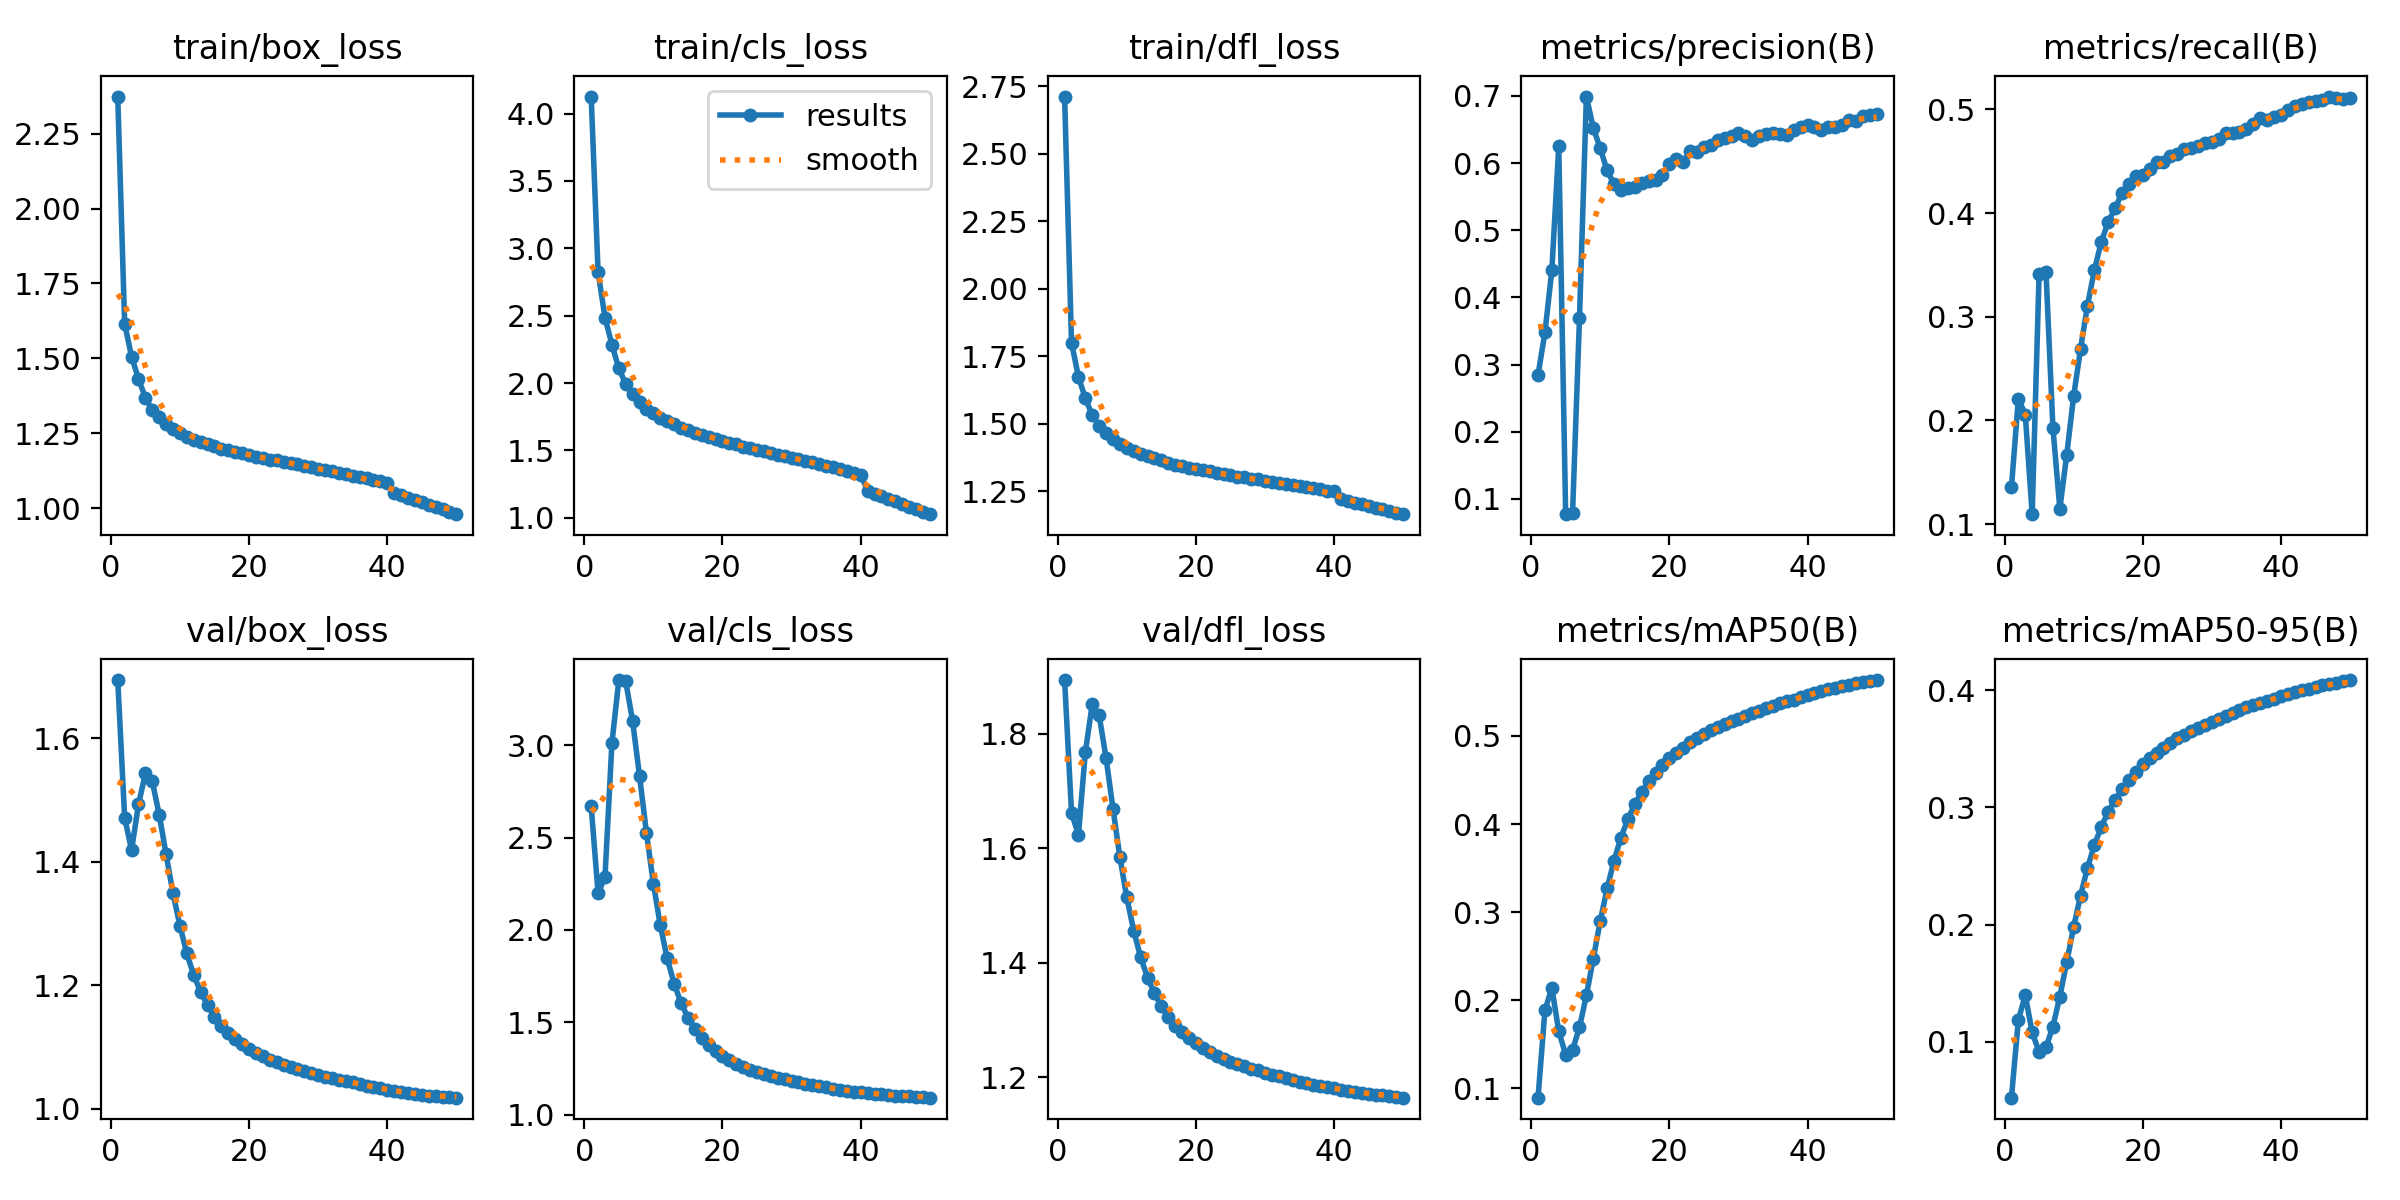

The file beside this chart, header and first rows:
epoch, time, train/box_loss, train/cls_loss, train/dfl_loss, metrics/precision(B), metrics/recall(B), metrics/mAP50(B), metrics/mAP50-95(B), val/box_loss, val/cls_loss, val/dfl_loss, lr/pg0, lr/pg1, lr/pg2, lr/pg3, lr/pg4, lr/pg5, lr/pg6, lr/pg7
1, 5324, 2.374, 4.127, 2.712, 0.2845, 0.1358, 0.08933, 0.05203, 1.694, 2.669, 1.894, 0.01, 0.003333, 0.01, 0.003333, 0.01, 0.003333, 0.01, 0.003333
2, 9529, 1.615, 2.823, 1.799, 0.3478, 0.221, 0.1885, 0.1185, 1.471, 2.198, 1.662, 0.0196, 0.006535, 0.0196, 0.006535, 0.0196, 0.006535, 0.0196, 0.006535
3, 13444, 1.506, 2.485, 1.674, 0.4404, 0.2058, 0.2141, 0.1396, 1.419, 2.288, 1.624, 0.02881, 0.009604, 0.02881, 0.009604, 0.02881, 0.009604, 0.02881, 0.009604
4, 17245, 1.432, 2.286, 1.593, 0.6249, 0.1097, 0.1645, 0.1078, 1.493, 3.01, 1.768, 0.02822, 0.009406, 0.02822, 0.009406, 0.02822, 0.009406, 0.02822, 0.009406
5, 21056, 1.368, 2.108, 1.531, 0.07722, 0.3411, 0.1383, 0.09118, 1.543, 3.353, 1.852, 0.02762, 0.009208, 0.02762, 0.009208, 0.02762, 0.009208, 0.02762, 0.009208
6, 24890, 1.327, 1.994, 1.492, 0.07961, 0.3431, 0.1436, 0.09498, 1.53, 3.345, 1.832, 0.02703, 0.00901, 0.02703, 0.00901, 0.02703, 0.00901, 0.02703, 0.00901
7, 28663, 1.304, 1.92, 1.466, 0.3687, 0.1931, 0.1693, 0.1128, 1.476, 3.13, 1.758, 0.02644, 0.008812, 0.02644, 0.008812, 0.02644, 0.008812, 0.02644, 0.008812
8, 32430, 1.281, 1.859, 1.442, 0.699, 0.1149, 0.2055, 0.1384, 1.412, 2.833, 1.67, 0.02584, 0.008614, 0.02584, 0.008614, 0.02584, 0.008614, 0.02584, 0.008614
9, 36196, 1.264, 1.809, 1.425, 0.6522, 0.167, 0.2473, 0.1678, 1.349, 2.526, 1.585, 0.02525, 0.008416, 0.02525, 0.008416, 0.02525, 0.008416, 0.02525, 0.008416
10, 39963, 1.25, 1.775, 1.41, 0.622, 0.2234, 0.2898, 0.1979, 1.296, 2.251, 1.514, 0.02465, 0.008218, 0.02465, 0.008218, 0.02465, 0.008218, 0.02465, 0.008218
11, 43727, 1.239, 1.744, 1.399, 0.589, 0.269, 0.3269, 0.2247, 1.251, 2.025, 1.456, 0.02406, 0.00802, 0.02406, 0.00802, 0.02406, 0.00802, 0.02406, 0.00802
12, 47497, 1.228, 1.718, 1.387, 0.5683, 0.3108, 0.3585, 0.2483, 1.216, 1.846, 1.41, 0.02347, 0.007822, 0.02347, 0.007822, 0.02347, 0.007822, 0.02347, 0.007822
13, 51269, 1.221, 1.694, 1.379, 0.5593, 0.345, 0.3847, 0.2679, 1.189, 1.71, 1.374, 0.02287, 0.007624, 0.02287, 0.007624, 0.02287, 0.007624, 0.02287, 0.007624
14, 55044, 1.214, 1.67, 1.371, 0.5633, 0.3721, 0.4056, 0.2835, 1.167, 1.605, 1.347, 0.02228, 0.007426, 0.02228, 0.007426, 0.02228, 0.007426, 0.02228, 0.007426
15, 58822, 1.207, 1.653, 1.363, 0.564, 0.3915, 0.4227, 0.2963, 1.149, 1.525, 1.324, 0.02168, 0.007228, 0.02168, 0.007228, 0.02168, 0.007228, 0.02168, 0.007228
16, 62602, 1.198, 1.631, 1.354, 0.5698, 0.4044, 0.4365, 0.3066, 1.134, 1.463, 1.305, 0.02109, 0.00703, 0.02109, 0.00703, 0.02109, 0.00703, 0.02109, 0.00703
17, 66378, 1.195, 1.615, 1.348, 0.5739, 0.4195, 0.4485, 0.3155, 1.122, 1.414, 1.291, 0.0205, 0.006832, 0.0205, 0.006832, 0.0205, 0.006832, 0.0205, 0.006832
18, 70160, 1.188, 1.599, 1.343, 0.5743, 0.4276, 0.4585, 0.3237, 1.113, 1.375, 1.279, 0.0199, 0.006634, 0.0199, 0.006634, 0.0199, 0.006634, 0.0199, 0.006634
19, 73937, 1.183, 1.583, 1.337, 0.5816, 0.4359, 0.4672, 0.3307, 1.104, 1.343, 1.268, 0.01931, 0.006436, 0.01931, 0.006436, 0.01931, 0.006436, 0.01931, 0.006436
20, 77717, 1.177, 1.57, 1.332, 0.5986, 0.4367, 0.4747, 0.3369, 1.097, 1.318, 1.26, 0.01871, 0.006238, 0.01871, 0.006238, 0.01871, 0.006238, 0.01871, 0.006238
21, 81489, 1.171, 1.556, 1.326, 0.6055, 0.4426, 0.4811, 0.342, 1.091, 1.295, 1.252, 0.01812, 0.00604, 0.01812, 0.00604, 0.01812, 0.00604, 0.01812, 0.00604
22, 85264, 1.168, 1.546, 1.323, 0.6012, 0.4491, 0.4868, 0.3463, 1.085, 1.276, 1.245, 0.01753, 0.005842, 0.01753, 0.005842, 0.01753, 0.005842, 0.01753, 0.005842
23, 89068, 1.161, 1.528, 1.317, 0.6178, 0.4488, 0.4927, 0.3509, 1.079, 1.259, 1.238, 0.01693, 0.005644, 0.01693, 0.005644, 0.01693, 0.005644, 0.01693, 0.005644
24, 92844, 1.159, 1.52, 1.313, 0.6171, 0.4548, 0.4979, 0.3553, 1.075, 1.244, 1.232, 0.01634, 0.005446, 0.01634, 0.005446, 0.01634, 0.005446, 0.01634, 0.005446
25, 96603, 1.155, 1.504, 1.308, 0.6238, 0.457, 0.5027, 0.3592, 1.071, 1.23, 1.228, 0.01574, 0.005248, 0.01574, 0.005248, 0.01574, 0.005248, 0.01574, 0.005248
26, 100400, 1.149, 1.493, 1.302, 0.6273, 0.4612, 0.5067, 0.3622, 1.067, 1.219, 1.223, 0.01515, 0.00505, 0.01515, 0.00505, 0.01515, 0.00505, 0.01515, 0.00505
27, 104207, 1.146, 1.481, 1.3, 0.6341, 0.4628, 0.5098, 0.3651, 1.064, 1.208, 1.219, 0.01456, 0.004852, 0.01456, 0.004852, 0.01456, 0.004852, 0.01456, 0.004852
28, 107979, 1.141, 1.468, 1.296, 0.6376, 0.4642, 0.5134, 0.3684, 1.061, 1.198, 1.215, 0.01396, 0.004654, 0.01396, 0.004654, 0.01396, 0.004654, 0.01396, 0.004654
29, 111835, 1.138, 1.461, 1.293, 0.6409, 0.4676, 0.5167, 0.3708, 1.058, 1.191, 1.212, 0.01337, 0.004456, 0.01337, 0.004456, 0.01337, 0.004456, 0.01337, 0.004456
30, 115605, 1.13, 1.443, 1.288, 0.6444, 0.468, 0.5194, 0.3733, 1.055, 1.183, 1.208, 0.01277, 0.004258, 0.01277, 0.004258, 0.01277, 0.004258, 0.01277, 0.004258
31, 119341, 1.127, 1.433, 1.283, 0.64, 0.4717, 0.5227, 0.3757, 1.052, 1.175, 1.205, 0.01218, 0.00406, 0.01218, 0.00406, 0.01218, 0.00406, 0.01218, 0.00406
32, 123087, 1.124, 1.422, 1.279, 0.6347, 0.4775, 0.5256, 0.378, 1.049, 1.166, 1.202, 0.01159, 0.003862, 0.01159, 0.003862, 0.01159, 0.003862, 0.01159, 0.003862
33, 126837, 1.119, 1.411, 1.277, 0.641, 0.4771, 0.5288, 0.3807, 1.047, 1.159, 1.198, 0.01099, 0.003664, 0.01099, 0.003664, 0.01099, 0.003664, 0.01099, 0.003664
34, 130581, 1.114, 1.399, 1.273, 0.644, 0.4783, 0.5314, 0.3833, 1.045, 1.153, 1.196, 0.0104, 0.003466, 0.0104, 0.003466, 0.0104, 0.003466, 0.0104, 0.003466
35, 134332, 1.108, 1.386, 1.267, 0.6452, 0.4809, 0.5344, 0.3859, 1.042, 1.147, 1.193, 0.009804, 0.003268, 0.009804, 0.003268, 0.009804, 0.003268, 0.009804, 0.003268
36, 138080, 1.105, 1.376, 1.265, 0.6426, 0.4862, 0.5369, 0.3878, 1.04, 1.141, 1.189, 0.00921, 0.00307, 0.00921, 0.00307, 0.00921, 0.00307, 0.00921, 0.00307
37, 141833, 1.1, 1.364, 1.261, 0.6411, 0.492, 0.5394, 0.3895, 1.037, 1.135, 1.187, 0.008616, 0.002872, 0.008616, 0.002872, 0.008616, 0.002872, 0.008616, 0.002872
38, 145596, 1.095, 1.349, 1.256, 0.6494, 0.4896, 0.5412, 0.3907, 1.035, 1.129, 1.184, 0.008022, 0.002674, 0.008022, 0.002674, 0.008022, 0.002674, 0.008022, 0.002674
39, 149351, 1.09, 1.331, 1.252, 0.6536, 0.4926, 0.5441, 0.3929, 1.033, 1.124, 1.182, 0.007428, 0.002476, 0.007428, 0.002476, 0.007428, 0.002476, 0.007428, 0.002476
40, 153103, 1.084, 1.319, 1.248, 0.6572, 0.4942, 0.5467, 0.3949, 1.031, 1.12, 1.181, 0.006834, 0.002278, 0.006834, 0.002278, 0.006834, 0.002278, 0.006834, 0.002278
41, 156855, 1.051, 1.202, 1.219, 0.6531, 0.4993, 0.5491, 0.3969, 1.028, 1.116, 1.178, 0.00624, 0.00208, 0.00624, 0.00208, 0.00624, 0.00208, 0.00624, 0.00208
42, 160612, 1.044, 1.18, 1.214, 0.6495, 0.5028, 0.5511, 0.3984, 1.027, 1.112, 1.176, 0.005646, 0.001882, 0.005646, 0.001882, 0.005646, 0.001882, 0.005646, 0.001882
43, 164368, 1.035, 1.161, 1.207, 0.6535, 0.505, 0.553, 0.4, 1.025, 1.109, 1.175, 0.005052, 0.001684, 0.005052, 0.001684, 0.005052, 0.001684, 0.005052, 0.001684
44, 168130, 1.027, 1.141, 1.201, 0.6539, 0.5073, 0.5548, 0.4015, 1.024, 1.106, 1.173, 0.004458, 0.001486, 0.004458, 0.001486, 0.004458, 0.001486, 0.004458, 0.001486
45, 171887, 1.019, 1.121, 1.194, 0.6573, 0.5083, 0.5566, 0.4029, 1.022, 1.103, 1.171, 0.003864, 0.001288, 0.003864, 0.001288, 0.003864, 0.001288, 0.003864, 0.001288
46, 175661, 1.01, 1.1, 1.188, 0.6635, 0.5094, 0.5582, 0.4046, 1.021, 1.101, 1.17, 0.00327, 0.00109, 0.00327, 0.00109, 0.00327, 0.00109, 0.00327, 0.00109
47, 179429, 1.003, 1.083, 1.183, 0.6631, 0.5123, 0.5599, 0.4058, 1.02, 1.098, 1.169, 0.002676, 0.000892, 0.002676, 0.000892, 0.002676, 0.000892, 0.002676, 0.000892
48, 183190, 0.996, 1.062, 1.177, 0.6705, 0.5104, 0.5612, 0.4067, 1.019, 1.096, 1.167, 0.002082, 0.000694, 0.002082, 0.000694, 0.002082, 0.000694, 0.002082, 0.000694
49, 186943, 0.9874, 1.045, 1.17, 0.6718, 0.5103, 0.5623, 0.4079, 1.018, 1.094, 1.166, 0.001488, 0.000496, 0.001488, 0.000496, 0.001488, 0.000496, 0.001488, 0.000496
50, 190701, 0.9798, 1.027, 1.164, 0.6729, 0.5107, 0.5635, 0.4089, 1.018, 1.091, 1.165, 0.000894, 0.000298, 0.000894, 0.000298, 0.000894, 0.000298, 0.000894, 0.000298
